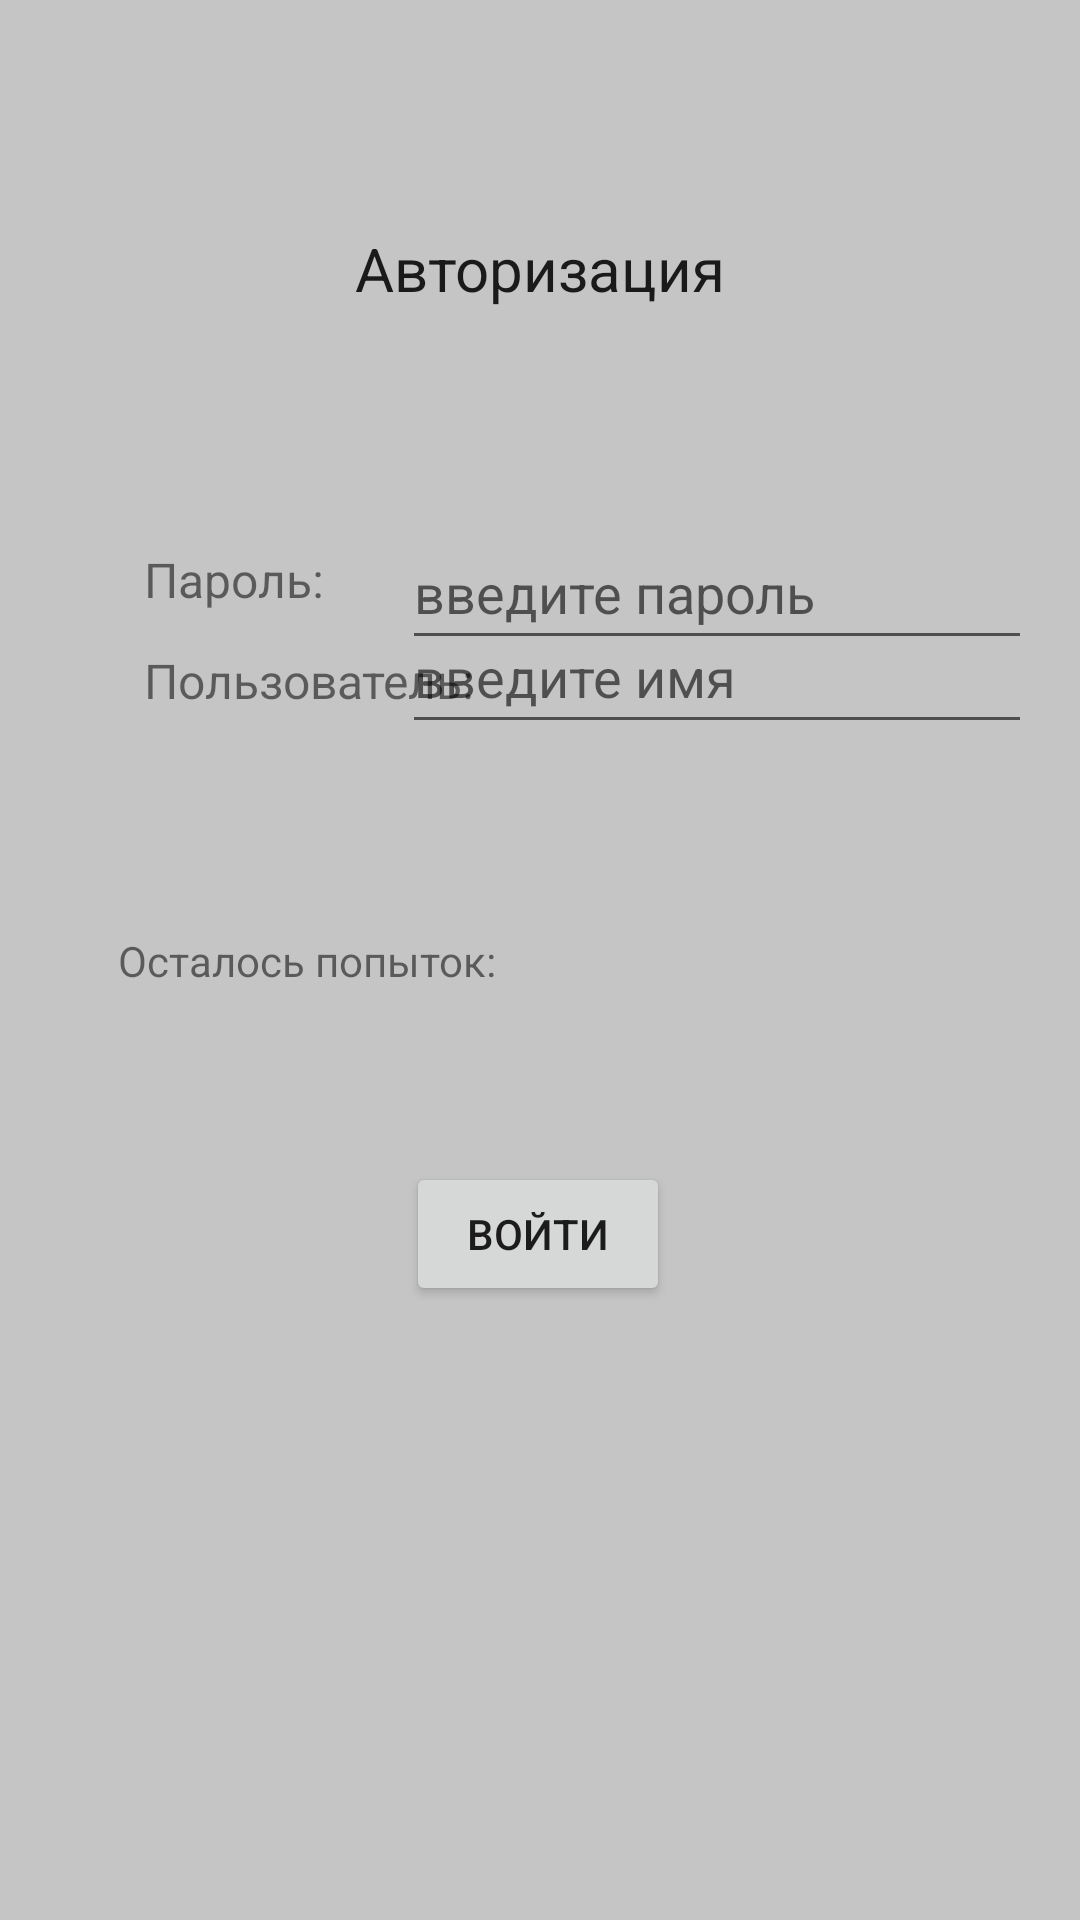

Produce the Android XML layout that renders to this screen, including the resource entries it uses.
<!-- AndroidManifest.xml: application theme Theme.Pract_11_berezkin -->
<!-- res/layout/activity_main.xml -->
<?xml version="1.0" encoding="utf-8"?>
<androidx.constraintlayout.widget.ConstraintLayout xmlns:android="http://schemas.android.com/apk/res/android"
    xmlns:app="http://schemas.android.com/apk/res-auto"
    xmlns:tools="http://schemas.android.com/tools"
    android:layout_width="match_parent"
    android:layout_height="match_parent"
    android:background="#C5C5C5"
    tools:context=".MainActivity">

    <TextView
        android:id="@+id/tvUser"
        android:layout_width="wrap_content"
        android:layout_height="wrap_content"
        android:layout_marginStart="48dp"
        android:layout_marginTop="216dp"
        android:text="Пользователь:"
        android:textSize="16sp"
        app:layout_constraintStart_toStartOf="parent"
        app:layout_constraintTop_toTopOf="parent" />

    <TextView
        android:id="@+id/tvPass"
        android:layout_width="wrap_content"
        android:layout_height="wrap_content"
        android:layout_marginStart="48dp"
        android:layout_marginBottom="436dp"
        android:text="Пароль:"
        android:textSize="16sp"
        app:layout_constraintBottom_toBottomOf="parent"
        app:layout_constraintStart_toStartOf="parent" />

    <Button
        android:id="@+id/button"
        android:layout_width="wrap_content"
        android:layout_height="wrap_content"
        android:onClick="Login"
        android:text="Войти"
        app:layout_constraintBottom_toBottomOf="parent"
        app:layout_constraintEnd_toEndOf="parent"
        app:layout_constraintHorizontal_bias="0.498"
        app:layout_constraintStart_toStartOf="parent"
        app:layout_constraintTop_toTopOf="parent"
        app:layout_constraintVertical_bias="0.654" />

    <TextView
        android:id="@+id/tvSignIn"
        android:layout_width="wrap_content"
        android:layout_height="wrap_content"
        android:layout_marginTop="76dp"
        android:text="Авторизация"
        android:textAppearance="@style/TextAppearance.AppCompat.Body1"
        android:textSize="20sp"
        app:layout_constraintEnd_toEndOf="parent"
        app:layout_constraintStart_toStartOf="parent"
        app:layout_constraintTop_toTopOf="parent" />

    <EditText
        android:id="@+id/editTextTextPersonName"
        android:layout_width="wrap_content"
        android:layout_height="wrap_content"
        android:layout_marginTop="200dp"
        android:layout_marginEnd="16dp"
        android:ems="10"
        android:hint="введите имя"
        android:inputType="textPassword"
        android:minHeight="48dp"
        app:layout_constraintEnd_toEndOf="parent"
        app:layout_constraintTop_toTopOf="parent" />

    <EditText
        android:id="@+id/editTextTextPassword"
        android:layout_width="210dp"
        android:layout_height="wrap_content"
        android:layout_marginEnd="16dp"
        android:layout_marginBottom="420dp"
        android:ems="10"
        android:hint="введите пароль"
        android:inputType="textPassword"
        android:minHeight="48dp"
        app:layout_constraintBottom_toBottomOf="parent"
        app:layout_constraintEnd_toEndOf="parent" />

    <TextView
        android:id="@+id/attempts"
        android:layout_width="wrap_content"
        android:layout_height="wrap_content"
        android:text="Осталось попыток:"
        app:layout_constraintBottom_toBottomOf="parent"
        app:layout_constraintEnd_toEndOf="parent"
        app:layout_constraintHorizontal_bias="0.168"
        app:layout_constraintStart_toStartOf="parent"
        app:layout_constraintTop_toTopOf="parent" />

    <TextView
        android:id="@+id/number_of_attempts"
        android:layout_width="wrap_content"
        android:layout_height="wrap_content"
        app:layout_constraintBottom_toBottomOf="parent"
        app:layout_constraintEnd_toEndOf="parent"
        app:layout_constraintHorizontal_bias="0.708"
        app:layout_constraintStart_toStartOf="parent"
        app:layout_constraintTop_toTopOf="parent" />

    <TextView
        android:id="@+id/login_locked"
        android:layout_width="wrap_content"
        android:layout_height="wrap_content"
        app:layout_constraintBottom_toBottomOf="parent"
        app:layout_constraintEnd_toEndOf="parent"
        app:layout_constraintHorizontal_bias="0.498"
        app:layout_constraintStart_toStartOf="parent"
        app:layout_constraintTop_toTopOf="parent"
        app:layout_constraintVertical_bias="0.849" />

</androidx.constraintlayout.widget.ConstraintLayout>
<!-- resources referenced by this layout -->
<resources>
  <style name="Theme.Pract_11_berezkin" parent="Theme.MaterialComponents.DayNight.DarkActionBar">
          
          <item name="colorPrimary">@color/purple_500</item>
          <item name="colorPrimaryVariant">@color/purple_700</item>
          <item name="colorOnPrimary">@color/white</item>
          
          <item name="colorSecondary">@color/teal_200</item>
          <item name="colorSecondaryVariant">@color/teal_700</item>
          <item name="colorOnSecondary">@color/black</item>
          
          <item name="android:statusBarColor" tools:targetApi="l">?attr/colorPrimaryVariant</item>
          
      </style>
  <!-- not gathered from this repository: default colours our renderer supplied (Android Studio template values) -->
  <color name="purple_500">#FF6200EE</color>
  <color name="purple_700">#FF3700B3</color>
  <color name="teal_200">#FF03DAC5</color>
  <color name="teal_700">#FF018786</color>
  <color name="black">#FF000000</color>
  <color name="white">#FFFFFFFF</color>
</resources>
